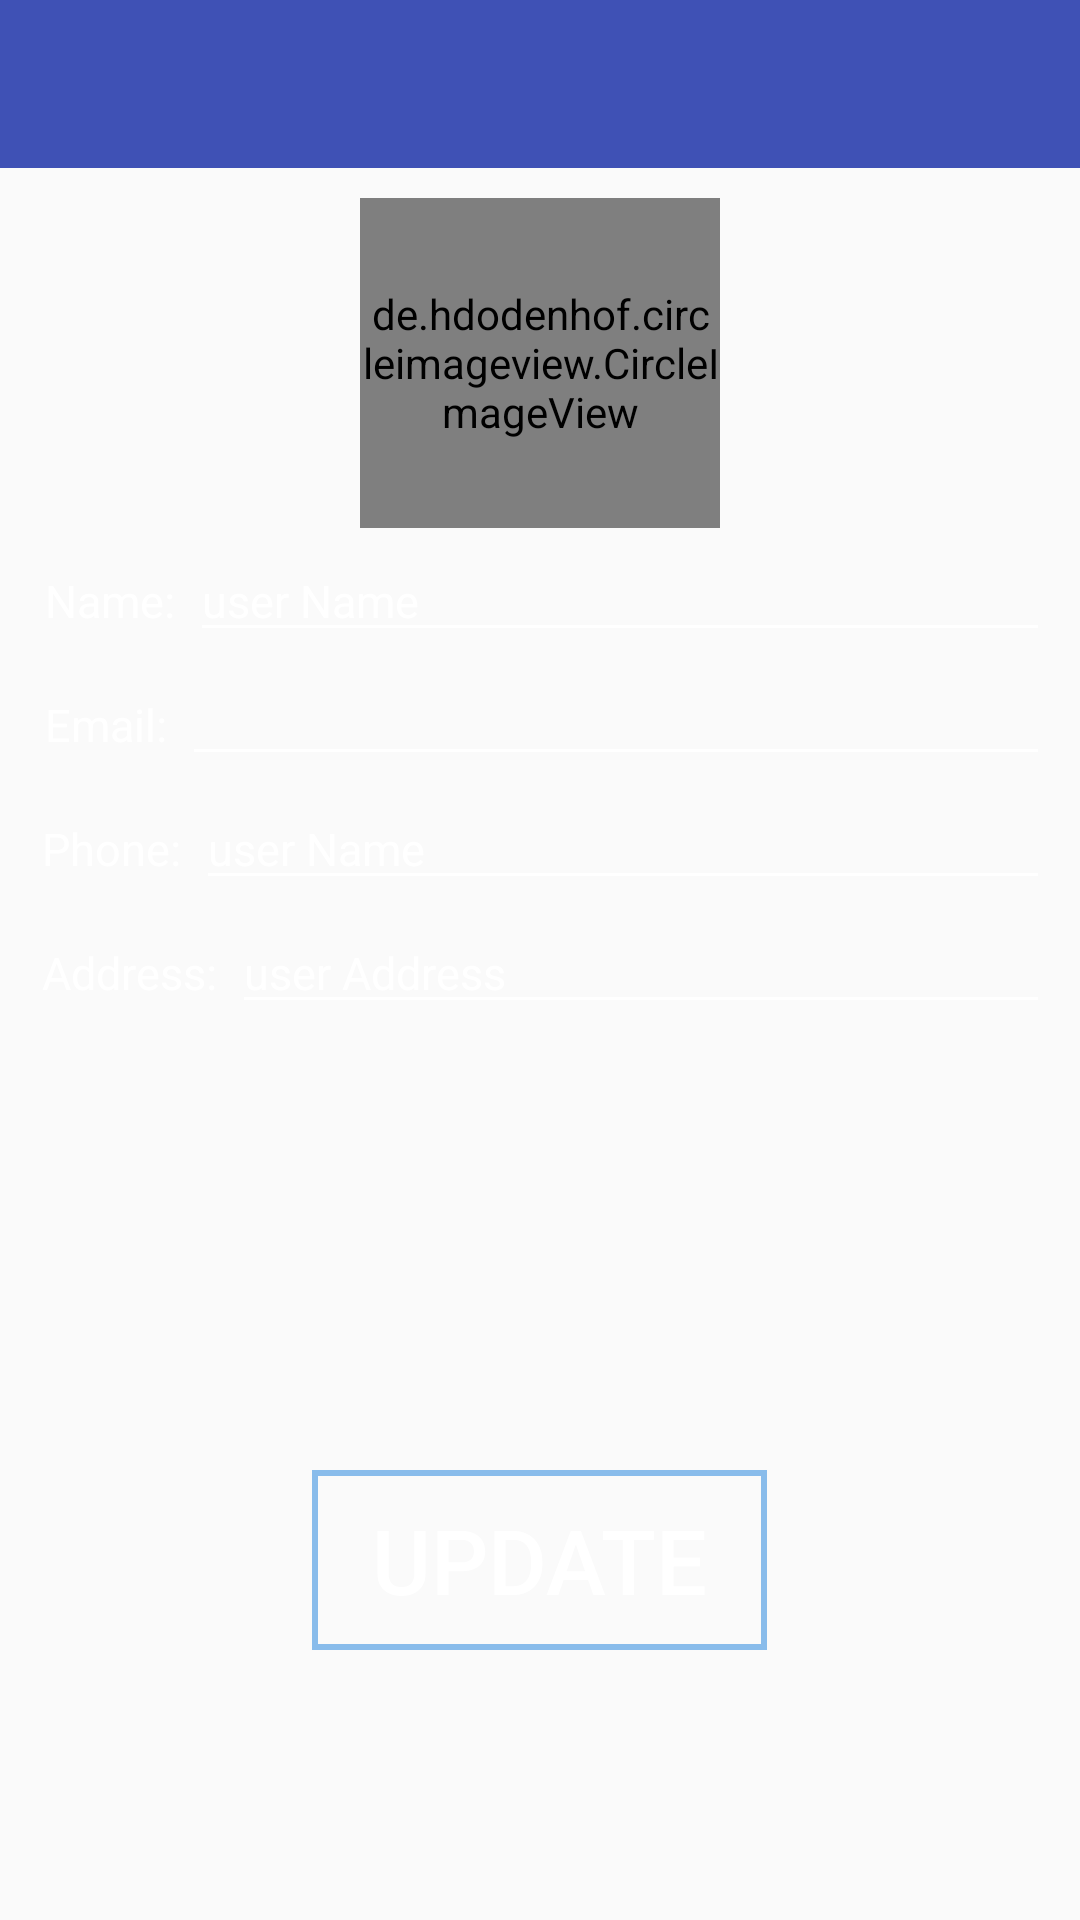

Write the Android layout XML for this screen, with the resource values it uses.
<!-- AndroidManifest.xml: application theme AppTheme -->
<!-- res/layout/activity_profile.xml -->
<?xml version="1.0" encoding="utf-8"?>
<RelativeLayout xmlns:android="http://schemas.android.com/apk/res/android"
    xmlns:app="http://schemas.android.com/apk/res-auto"
    android:layout_width="match_parent"
    android:orientation="vertical"
    android:layout_height="match_parent"
    android:background="@drawable/background"
    >
    <include
        android:id="@+id/app_bar"
        layout="@layout/app_bar">

    </include>
    <LinearLayout
        android:layout_width="match_parent"
        android:layout_height="wrap_content"
        android:orientation="vertical"
        android:layout_marginLeft="10dp"
        android:layout_marginRight="10dp"
        android:layout_below="@+id/app_bar"
        android:layout_centerHorizontal="true">

        <de.hdodenhof.circleimageview.CircleImageView
            android:id="@+id/imageBtn"
            android:layout_width="120dp"
            android:layout_marginTop="10dp"
            android:layout_gravity="center"
            android:src="@drawable/man"
            android:layout_height="110dp"
            app:civ_border_width="5dp"
            app:civ_border_color="#FFf"
            />
        <LinearLayout
            android:orientation="horizontal"
            android:layout_width="match_parent"
            android:layout_height="wrap_content">

<TextView
    android:layout_width="wrap_content"
    android:layout_height="wrap_content"
    android:text="Name:"
    android:textSize="15sp"
    android:layout_marginLeft="5dp"
    android:textColor="#fff"
    android:layout_marginTop="4dp"/>

<EditText
    android:layout_width="match_parent"
    android:layout_height="wrap_content"
    android:text="user Name"
    android:id="@+id/userName"
    android:inputType="text"
    android:textAllCaps="true"
    android:layout_marginLeft="5dp"
    android:textColor="#fff"
    android:maxLines="1"
    android:backgroundTint="#fff"
    android:textCursorDrawable="@null"
    android:textSize="15sp"
    android:layout_marginTop="4dp"/>

        </LinearLayout>
        <LinearLayout
            android:orientation="horizontal"
            android:layout_width="match_parent"
            android:layout_height="wrap_content">
        <TextView
            android:layout_width="wrap_content"
            android:layout_height="wrap_content"
            android:text="Email:"
            android:layout_marginLeft="5dp"
            android:textSize="15sp"
            android:textColor="#fff"
            android:layout_marginTop="4dp"/>


        <EditText
            android:layout_width="match_parent"
            android:layout_height="wrap_content"
            android:id="@+id/userEmail"
           android:editable="false"
            android:enabled="false"
            android:layout_marginLeft="5dp"
            android:textColor="#fff"
            android:backgroundTint="#fff"
            android:textSize="15sp"
            android:layout_marginTop="4dp"/>

</LinearLayout>
        <LinearLayout
            android:orientation="horizontal"
            android:layout_width="match_parent"
            android:layout_height="wrap_content">
        <TextView
            android:layout_width="wrap_content"
            android:layout_height="wrap_content"
            android:text="Phone:"
            android:layout_marginLeft="4dp"
            android:textSize="15sp"
            android:textColor="#fff"
            android:layout_marginTop="4dp"/>


        <EditText
            android:layout_width="match_parent"
            android:layout_height="wrap_content"
            android:text="user Name"
            android:id="@+id/userNumber"
            android:backgroundTint="#fff"
            android:textColor="#fff"
            android:layout_marginLeft="5dp"
            android:textCursorDrawable="@null"
            android:textSize="15sp"
            android:maxLines="1"
            android:inputType="number"
            android:layout_marginTop="4dp"/>

</LinearLayout>
        <LinearLayout
        android:orientation="horizontal"
        android:layout_width="match_parent"
        android:layout_height="wrap_content">
        <TextView
            android:layout_width="wrap_content"
            android:layout_height="wrap_content"
            android:text="Address:"
            android:layout_marginLeft="4dp"
            android:textSize="15sp"
            android:textColor="#fff"
            android:layout_marginTop="4dp"/>

        <EditText
            android:layout_width="match_parent"
            android:layout_height="wrap_content"
            android:hint="user Address"
            android:id="@+id/userAddress"
            android:backgroundTint="#fff"
            android:textColorHint="#fff"
            android:textColor="#fff"
            android:layout_marginLeft="5dp"
            android:textCursorDrawable="@null"
            android:textSize="15sp"
            android:maxLines="1"
            android:inputType="text"
            android:layout_marginTop="4dp"/>

    </LinearLayout>


    </LinearLayout>
    <Button
        android:id="@+id/update"
        android:layout_width="wrap_content"
        android:layout_height="60dp"
        android:layout_gravity="center"
        android:layout_alignParentBottom="true"
        android:layout_centerHorizontal="true"
        android:background="@drawable/bg_btn_route_detailed"
        android:text="Update"
        android:layout_marginBottom="90dp"
        android:textColor="#fff"
        android:textSize="30sp"
        android:paddingRight="20dp"
        android:paddingLeft="20dp"/>



</RelativeLayout>
<!-- res/layout/app_bar.xml (included above) -->
<?xml version="1.0" encoding="utf-8"?>
<android.support.v7.widget.Toolbar

xmlns:android="http://schemas.android.com/apk/res/android"

    android:orientation="vertical"
    android:layout_width="match_parent"
    android:layout_height="wrap_content"

    android:background="@color/colorPrimary"
    >

</android.support.v7.widget.Toolbar>
<!-- resources referenced by this layout -->
<resources>
  <color name="colorPrimary">#3F51B5</color>
  <!-- drawable bg_btn_route_detailed (drawable) -->
  <?xml version="1.0" encoding="utf-8"?>
  <selector xmlns:android="http://schemas.android.com/apk/res/android">
  <item android:state_pressed="false">
      <shape android:shape="rectangle">
          <stroke android:width="2dp" android:color="#89BCEB"></stroke>
  
  
      </shape>
  
  
  </item>
      <item  android:state_pressed="true"  >
          <shape android:shape="rectangle">
  
              <solid android:color="#89BCEB"
                  />
  
          </shape>
  
  
      </item>
  </selector>
  <!-- drawable man: png bitmap (drawable, 4976 bytes) -->
  <style name="AppTheme" parent="Theme.AppCompat.Light.NoActionBar">
          
          <item name="colorPrimary">@color/colorPrimary</item>
          <item name="colorPrimaryDark">@color/colorPrimaryDark</item>
          <item name="colorAccent">@color/colorAccent</item>
      </style>
  <color name="colorPrimaryDark">#303F9F</color>
  <color name="colorAccent">#89BCEB</color>
</resources>
